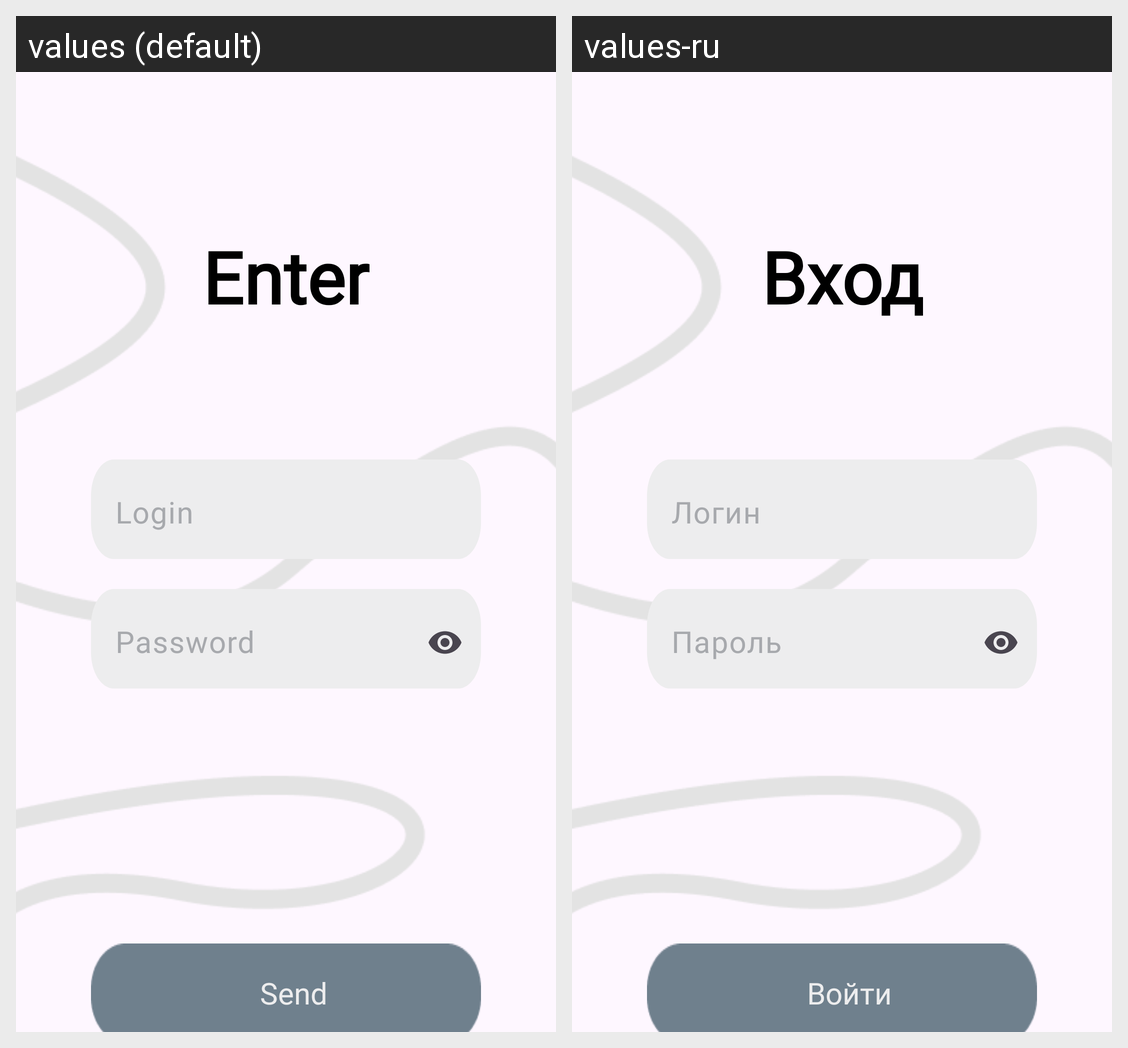

Locale-by-locale string values for the Android screen shown in this grid:
Android screen res/layout/activity_login_page.xml rendered under 2 locales, left to right: values (default), values-ru. Device: Nexus 5 (rendered at 1080×1920; each locale shown at half size, 540×960, under a caption strip naming it); theme Theme.NorthSouth.
Strings drawn on this screen, with the default value and each locale's value (text and hints the layout hard-codes, and strings that could not be matched under every locale, appear in the picture but are not listed):

txt_enter
  values: Enter
  values-ru: Вход

enter_btn
  values: Send
  values-ru: Войти

txt_login
  values: Login
  values-ru: Логин

txt_password
  values: Password
  values-ru: Пароль
